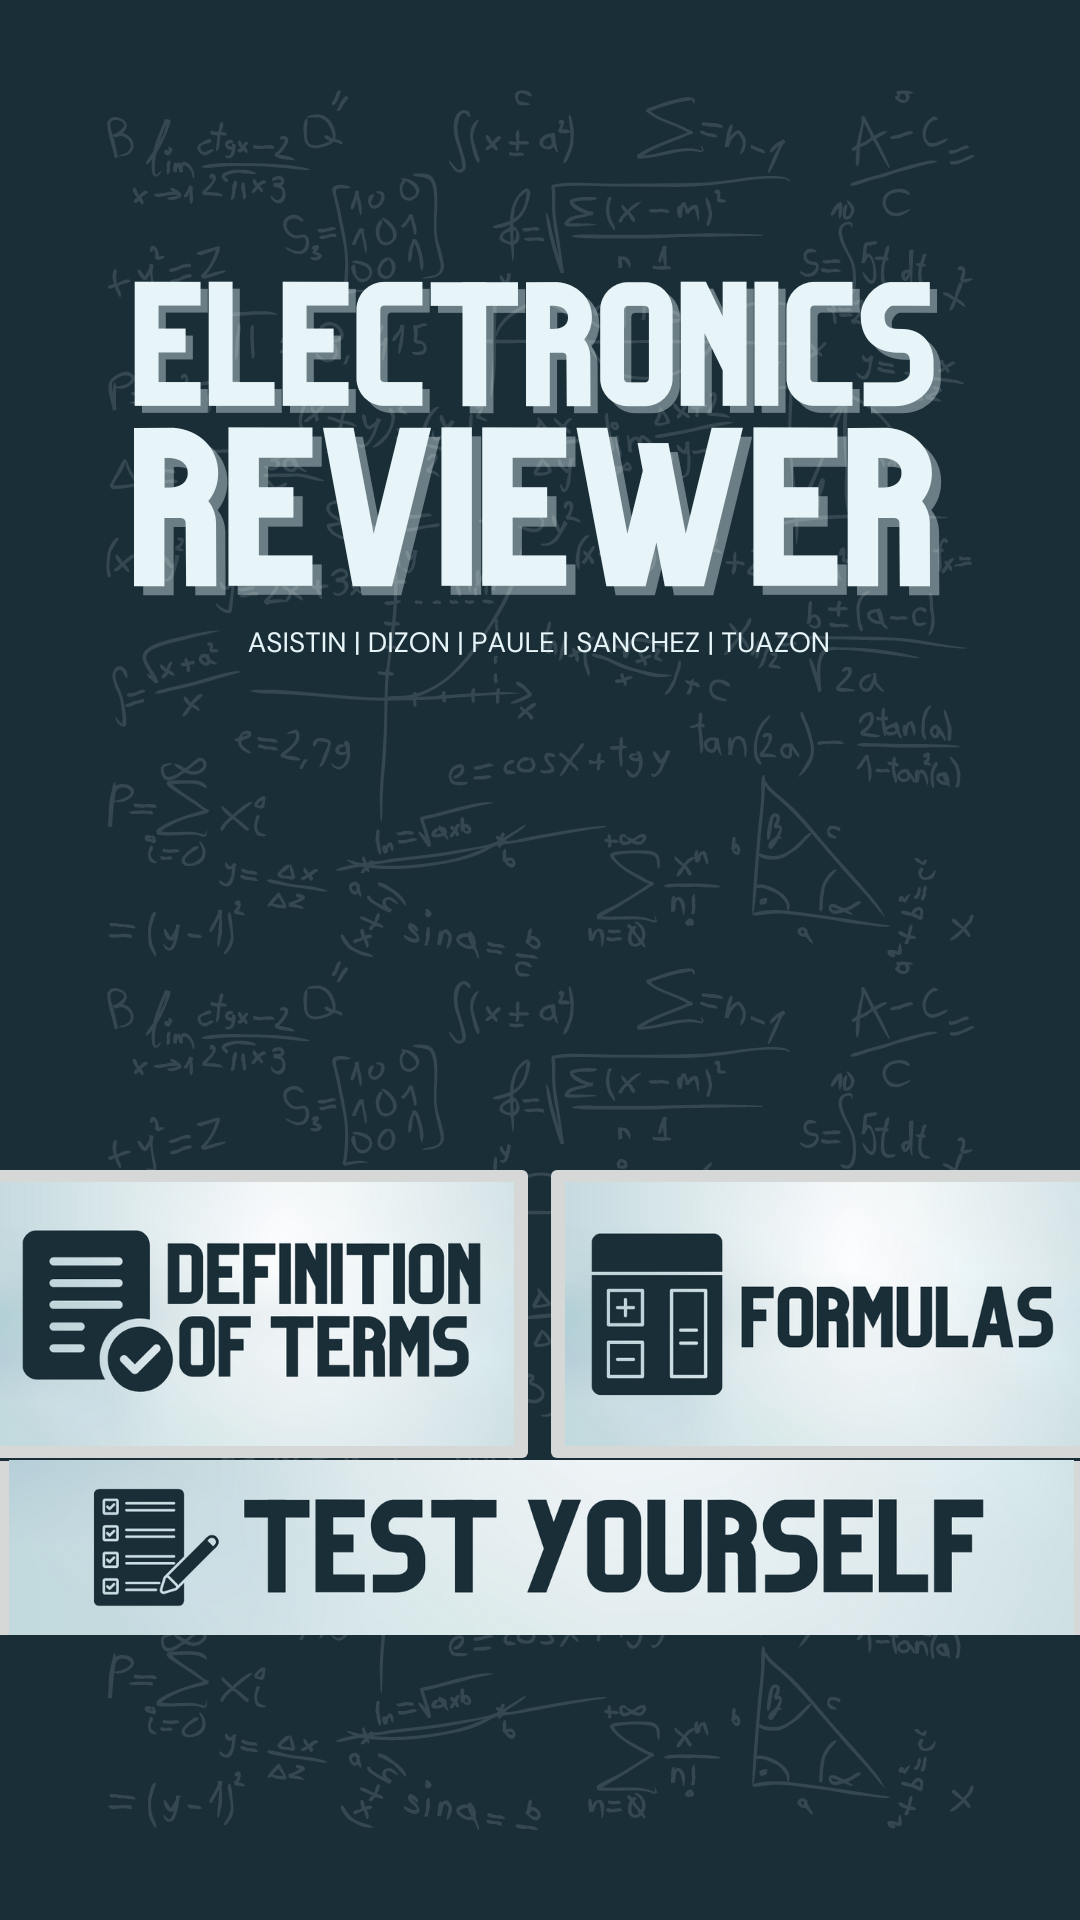

Reconstruct the res/layout file that produces this screen, plus the resources it refers to.
<!-- AndroidManifest.xml: application theme Theme.ReviewerApplication -->
<!-- res/layout/activity_main.xml -->
<?xml version="1.0" encoding="utf-8"?>
<androidx.constraintlayout.widget.ConstraintLayout xmlns:android="http://schemas.android.com/apk/res/android"
    xmlns:app="http://schemas.android.com/apk/res-auto"
    xmlns:tools="http://schemas.android.com/tools"
    android:layout_width="match_parent"
    android:layout_height="match_parent"
    tools:context=".MainActivity">

    <ImageView
        android:id="@+id/bgMain"
        android:layout_width="wrap_content"
        android:layout_height="wrap_content"
        app:layout_constraintBottom_toBottomOf="parent"
        app:layout_constraintEnd_toEndOf="parent"
        app:layout_constraintStart_toStartOf="parent"
        app:layout_constraintTop_toTopOf="parent"
        app:srcCompat="@drawable/background" />

    <ImageButton
        android:id="@+id/btn_DefTerms"
        android:layout_width="190dp"
        android:layout_height="108dp"
        android:scaleType="centerCrop"
        app:layout_constraintBottom_toBottomOf="parent"
        app:layout_constraintEnd_toStartOf="@+id/btn_Formulas"
        app:layout_constraintHorizontal_bias="1.0"
        app:layout_constraintStart_toStartOf="@+id/btn_TestYourself"
        app:layout_constraintTop_toTopOf="parent"
        app:layout_constraintVertical_bias="0.722"
        app:srcCompat="@drawable/defterms"
        tools:ignore="SpeakableTextPresentCheck" />

    <ImageButton
        android:id="@+id/btn_Formulas"
        android:layout_width="190dp"
        android:layout_height="108dp"
        android:scaleType="centerCrop"
        app:layout_constraintBottom_toBottomOf="parent"
        app:layout_constraintEnd_toEndOf="@+id/btn_TestYourself"
        app:layout_constraintHorizontal_bias="1.0"
        app:layout_constraintStart_toStartOf="parent"
        app:layout_constraintTop_toTopOf="parent"
        app:layout_constraintVertical_bias="0.722"
        app:srcCompat="@drawable/formulas"
        tools:ignore="SpeakableTextPresentCheck" />

    <ImageButton
        android:id="@+id/btn_TestYourself"
        android:layout_width="379dp"
        android:layout_height="70dp"
        android:scaleType="centerCrop"
        app:layout_constraintBottom_toBottomOf="parent"
        app:layout_constraintEnd_toEndOf="parent"
        app:layout_constraintStart_toStartOf="parent"
        app:layout_constraintTop_toTopOf="parent"
        app:layout_constraintVertical_bias="0.844"
        app:srcCompat="@drawable/testyourself"
        tools:ignore="SpeakableTextPresentCheck" />


</androidx.constraintlayout.widget.ConstraintLayout>
<!-- resources referenced by this layout -->
<resources>
  <!-- drawable background: png bitmap (drawable-v24, 334416 bytes) -->
  <!-- drawable defterms: png bitmap (drawable-v24, 142979 bytes) -->
  <!-- drawable formulas: png bitmap (drawable-v24, 139097 bytes) -->
  <!-- drawable testyourself: png bitmap (drawable-v24, 160015 bytes) -->
  <style name="Theme.ReviewerApplication" parent="Theme.MaterialComponents.DayNight.DarkActionBar">
          
          <item name="colorPrimary">@color/purple_500</item>
          <item name="colorPrimaryVariant">@color/purple_700</item>
          <item name="colorOnPrimary">@color/white</item>
          
          <item name="colorSecondary">@color/teal_200</item>
          <item name="colorSecondaryVariant">@color/teal_700</item>
          <item name="colorOnSecondary">@color/black</item>
          
          <item name="android:statusBarColor" tools:targetApi="l">?attr/colorPrimaryVariant</item>
          
      </style>
  <!-- not gathered from this repository: default colours our renderer supplied (Android Studio template values) -->
  <color name="purple_500">#FF6200EE</color>
  <color name="purple_700">#FF3700B3</color>
  <color name="teal_200">#FF03DAC5</color>
  <color name="teal_700">#FF018786</color>
  <color name="black">#FF000000</color>
  <color name="white">#FFFFFFFF</color>
</resources>
